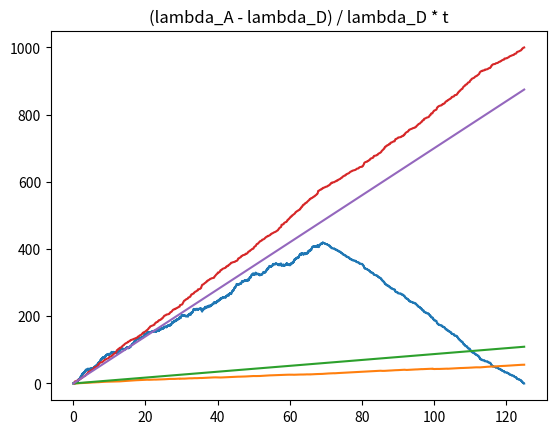

Source code (Python):
from numpy import log
from random import random
from matplotlib import pyplot as plt

n = 1000
lambd_A = 15
lambd_D = 8

a_i = [0.0] * n
d_i = [0.0] * n

for i in range(n):
    a_i[i] = - (log(random()) / lambd_A)
    d_i[i] = - (log(random()) / lambd_D)

max_time = max(sum(a_i), sum(d_i)) + a_i[0]

time = 0.0

time_t = [0]
task_t = [0]

last_arrival_time = 0
last_done_time = a_i[0]

tasks = 0

A = [sum(a_i[0: i + 1]) for i in range(len(a_i))]
D = [0.0] * n

for i in range(n):
    if i == 0:
        D[i] = a_i[0] + d_i[0]
    else:
        D[i] = max(D[i - 1], A[i]) + d_i[i]

done_timestamps = []

while time <= max_time or tasks > 0:
    tasks_to_add = 0
    if len(a_i) > 0 and time - last_arrival_time >= a_i[0]:
        tasks_to_add += 1
        tasks += 1
        last_arrival_time = time
        a_i.pop(0)

    if len(d_i) > 0 and time - last_done_time >= d_i[0] and task_t[-1] > 0:
        tasks_to_add -= 1
        tasks -= 1
        last_done_time = time
        d_i.pop(0)
        done_timestamps.append(time)

    time_t.append(time)
    task_t.append(task_t[-1] + tasks_to_add)

    time += 0.01




# A
# plt.plot(time_t, task_t)
# plt.scatter(done_timestamps, [(D[i] - arrival_times_sum[i]) for i in range(n)])
# plt.show()

plt.title("Liczba zadań w kolejce w zależności od czasu")
plt.plot(time_t, task_t)
plt.show()

plt.title("Czas oczekiwania na wykonanie w zależności od czasu")
plt.plot(done_timestamps, [D[i] - A[i] for i in range(n)])
plt.plot(time_t, [(lambd_A - lambd_D) / lambd_D * t for t in time_t])
plt.show()

plt.title("Liczba wykonanych w zależności od czasu")
plt.plot(done_timestamps, range(1, n + 1))
plt.plot(time_t, [(lambd_A - lambd_D) * t for t in time_t])
plt.show()


plt.title("(lambda_A - lambda_D) * t")
plt.show()


plt.title("(lambda_A - lambda_D) / lambda_D * t")
plt.show()


# print(zip(arrival_times_sum, done_timestamps))
# print([x for x in zip(arrival_times_sum, done_timestamps)])
# B
# plt.show()





